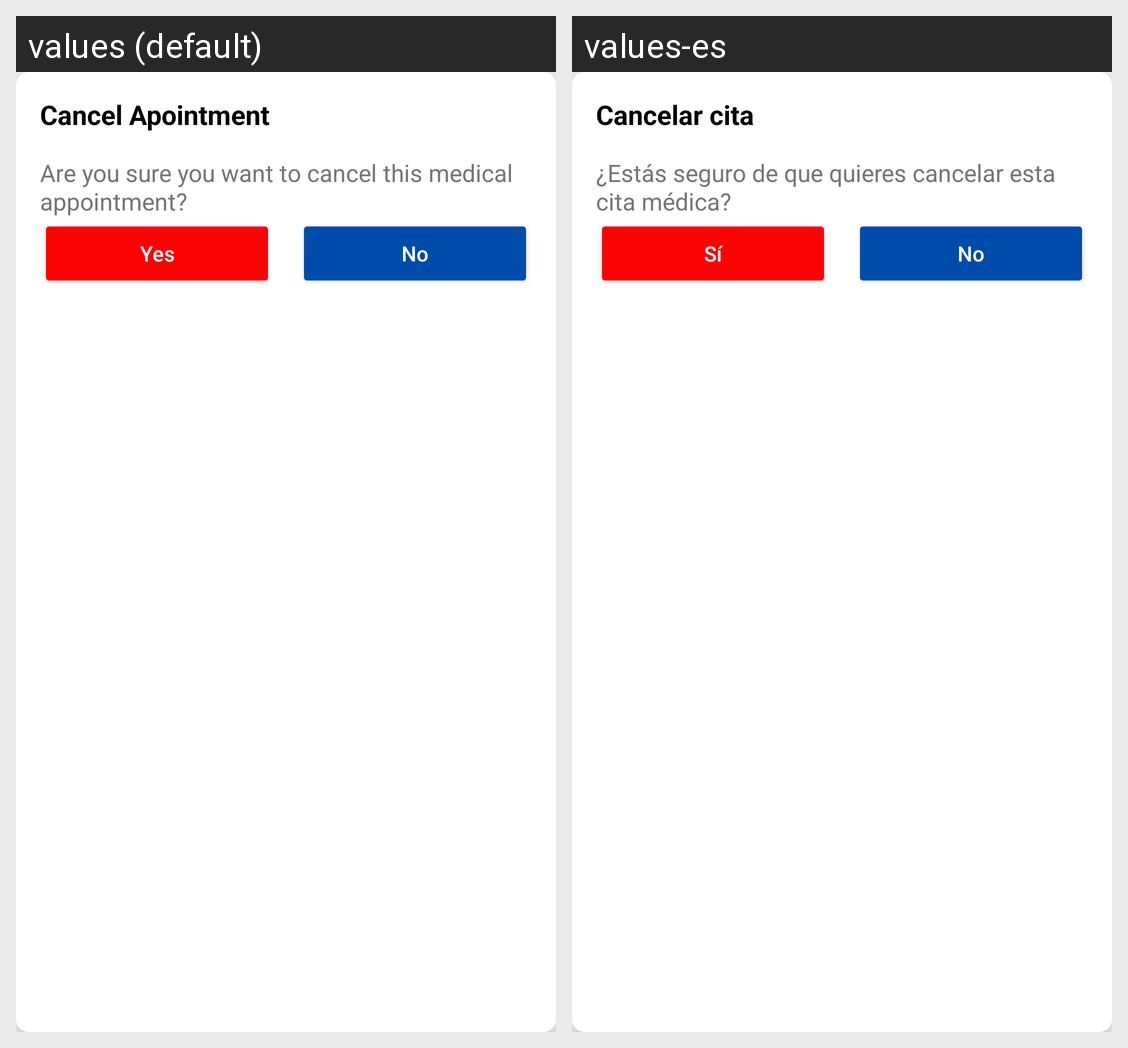

Strings drawn on this Android screen and how each of the app's shown locales translates them:
Android screen res/layout/dialog_cancel_confirmation.xml rendered under 2 locales, left to right: values (default), values-es. Device: Nexus 5 (rendered at 1080×1920; each locale shown at half size, 540×960, under a caption strip naming it); theme Theme.MedXpert.
Strings drawn on this screen, with the default value and each locale's value (text and hints the layout hard-codes, and strings that could not be matched under every locale, appear in the picture but are not listed):

ap_lbl_cancel_title
  values: Cancel Apointment
  values-es: Cancelar cita

ap_lbl_confirmation_message
  values: Are you sure you want to cancel this medical appointment?
  values-es: ¿Estás seguro de que quieres cancelar esta cita médica?

ap_btn_yes
  values: Yes
  values-es: Sí

ap_btn_no
  values: No
  values-es: No
